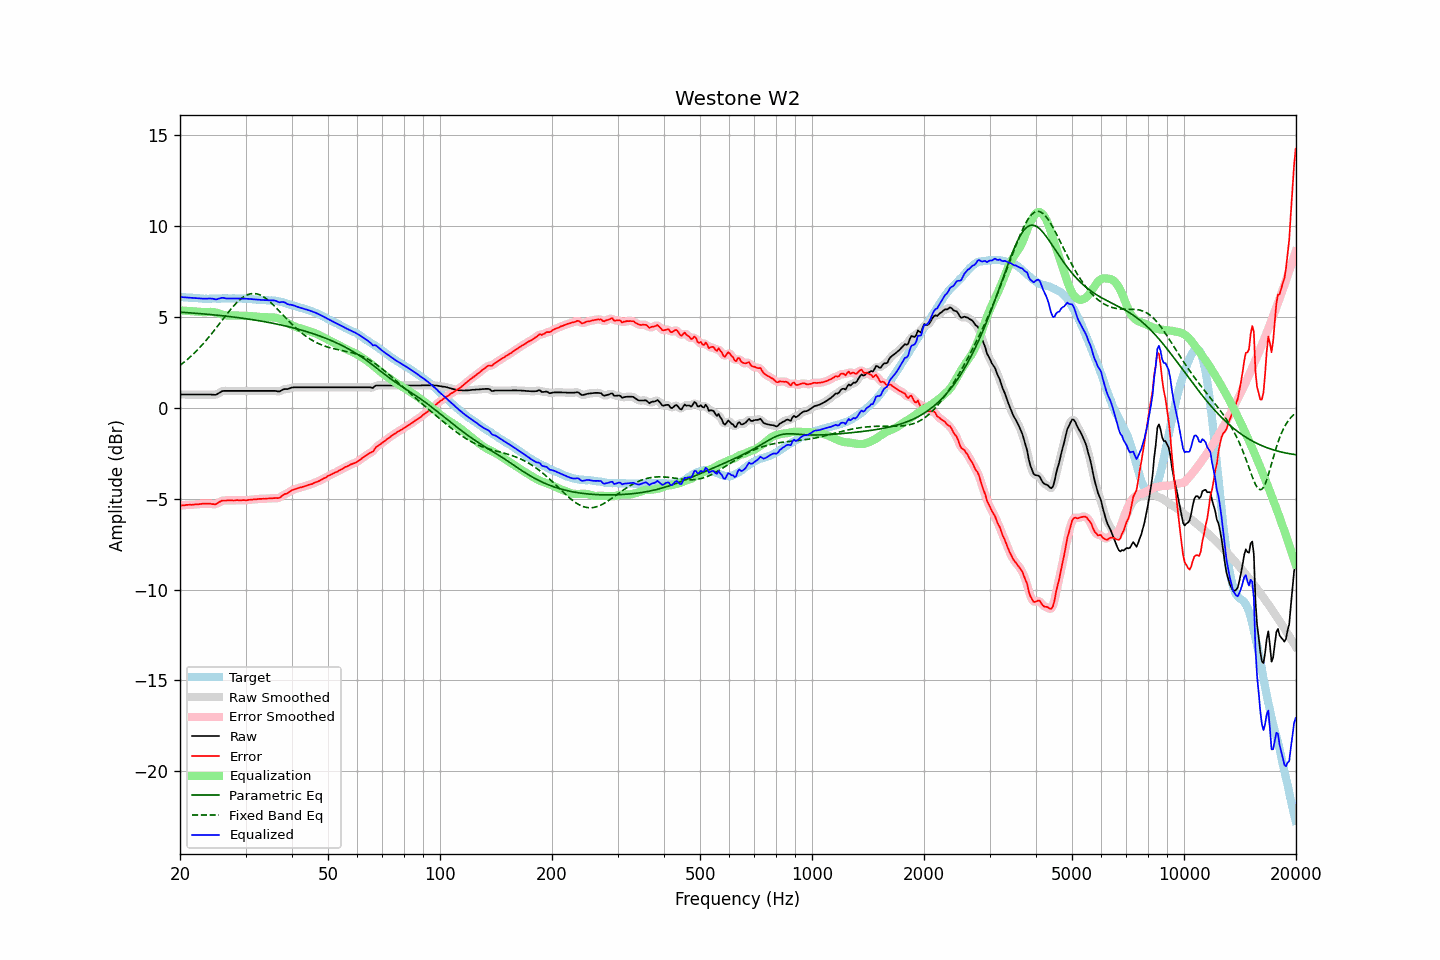

The file beside this chart, header and first rows:
frequency, raw, error, smoothed, error_smoothed, equalization, parametric_eq, fixed_band_eq, equalized_raw, equalized_smoothed, target
20.00, 0.74, -5.38, 0.74, -5.38, 5.37, 5.27, 2.34, 6.11, 6.11, 6.11
20.20, 0.74, -5.37, 0.74, -5.37, 5.36, 5.27, 2.41, 6.10, 6.10, 6.10
20.40, 0.74, -5.36, 0.74, -5.36, 5.36, 5.26, 2.48, 6.10, 6.10, 6.09
20.61, 0.74, -5.36, 0.74, -5.35, 5.35, 5.25, 2.55, 6.09, 6.09, 6.09
20.81, 0.74, -5.34, 0.74, -5.34, 5.35, 5.25, 2.62, 6.08, 6.08, 6.07
21.02, 0.74, -5.34, 0.74, -5.33, 5.34, 5.24, 2.70, 6.08, 6.08, 6.07
21.23, 0.74, -5.33, 0.74, -5.33, 5.33, 5.24, 2.78, 6.07, 6.07, 6.06
21.44, 0.74, -5.34, 0.74, -5.33, 5.33, 5.23, 2.86, 6.06, 6.06, 6.07
21.66, 0.74, -5.33, 0.74, -5.32, 5.32, 5.22, 2.94, 6.06, 6.06, 6.06
21.87, 0.74, -5.32, 0.74, -5.32, 5.32, 5.22, 3.03, 6.05, 6.05, 6.05
22.09, 0.74, -5.31, 0.74, -5.31, 5.31, 5.21, 3.12, 6.05, 6.05, 6.04
22.31, 0.74, -5.31, 0.74, -5.30, 5.30, 5.20, 3.21, 6.04, 6.04, 6.04
22.54, 0.74, -5.30, 0.74, -5.30, 5.29, 5.19, 3.30, 6.03, 6.03, 6.03
22.76, 0.74, -5.29, 0.74, -5.28, 5.28, 5.19, 3.40, 6.02, 6.02, 6.02
22.99, 0.74, -5.28, 0.74, -5.28, 5.28, 5.18, 3.49, 6.02, 6.02, 6.01
23.22, 0.74, -5.27, 0.74, -5.27, 5.27, 5.17, 3.59, 6.01, 6.01, 6.00
23.45, 0.74, -5.28, 0.74, -5.27, 5.28, 5.16, 3.69, 6.01, 6.01, 6.01
23.69, 0.74, -5.27, 0.74, -5.27, 5.28, 5.16, 3.80, 6.02, 6.02, 6.00
23.92, 0.74, -5.27, 0.74, -5.27, 5.29, 5.15, 3.90, 6.02, 6.02, 6.00
24.16, 0.74, -5.28, 0.74, -5.28, 5.29, 5.14, 4.01, 6.03, 6.02, 6.01
24.40, 0.73, -5.30, 0.73, -5.29, 5.28, 5.13, 4.12, 6.01, 6.01, 6.02
24.65, 0.73, -5.30, 0.72, -5.30, 5.27, 5.12, 4.23, 6.00, 5.99, 6.02
24.89, 0.72, -5.31, 0.73, -5.29, 5.26, 5.11, 4.34, 5.97, 5.98, 6.02
25.14, 0.75, -5.27, 0.76, -5.26, 5.23, 5.10, 4.46, 5.98, 5.99, 6.01
25.39, 0.81, -5.21, 0.80, -5.21, 5.21, 5.10, 4.57, 6.01, 6.01, 6.01
25.65, 0.86, -5.16, 0.86, -5.15, 5.18, 5.09, 4.69, 6.03, 6.04, 6.01
25.91, 0.92, -5.11, 0.91, -5.12, 5.15, 5.08, 4.80, 6.06, 6.06, 6.02
26.16, 0.94, -5.10, 0.93, -5.10, 5.12, 5.07, 4.92, 6.06, 6.05, 6.03
26.43, 0.94, -5.10, 0.94, -5.09, 5.10, 5.06, 5.03, 6.04, 6.04, 6.03
26.69, 0.94, -5.10, 0.94, -5.09, 5.09, 5.05, 5.15, 6.03, 6.03, 6.03
26.96, 0.94, -5.09, 0.94, -5.09, 5.08, 5.04, 5.26, 6.02, 6.02, 6.02
27.23, 0.94, -5.09, 0.94, -5.09, 5.08, 5.03, 5.37, 6.02, 6.02, 6.02
27.50, 0.94, -5.09, 0.94, -5.09, 5.08, 5.02, 5.47, 6.02, 6.02, 6.02
27.77, 0.94, -5.10, 0.94, -5.09, 5.09, 5.01, 5.58, 6.02, 6.02, 6.03
28.05, 0.94, -5.10, 0.94, -5.09, 5.09, 5.00, 5.68, 6.02, 6.02, 6.03
28.33, 0.94, -5.08, 0.94, -5.08, 5.09, 4.98, 5.77, 6.02, 6.02, 6.01
28.62, 0.94, -5.08, 0.94, -5.08, 5.08, 4.97, 5.86, 6.02, 6.02, 6.01
28.90, 0.94, -5.09, 0.94, -5.08, 5.08, 4.96, 5.94, 6.02, 6.02, 6.02
29.19, 0.94, -5.09, 0.94, -5.08, 5.08, 4.95, 6.01, 6.02, 6.02, 6.02
29.48, 0.94, -5.08, 0.94, -5.08, 5.08, 4.94, 6.08, 6.02, 6.02, 6.01
29.78, 0.94, -5.08, 0.94, -5.08, 5.08, 4.92, 6.14, 6.02, 6.02, 6.01
30.08, 0.94, -5.09, 0.94, -5.08, 5.07, 4.91, 6.19, 6.01, 6.01, 6.02
30.38, 0.94, -5.08, 0.94, -5.07, 5.07, 4.90, 6.23, 6.01, 6.01, 6.01
30.68, 0.94, -5.06, 0.94, -5.06, 5.06, 4.89, 6.26, 6.00, 6.00, 5.99
30.99, 0.94, -5.06, 0.94, -5.05, 5.05, 4.87, 6.29, 5.99, 5.99, 5.99
31.30, 0.94, -5.05, 0.94, -5.04, 5.05, 4.86, 6.30, 5.98, 5.98, 5.98
31.61, 0.94, -5.04, 0.94, -5.04, 5.04, 4.85, 6.30, 5.97, 5.97, 5.97
31.93, 0.94, -5.03, 0.94, -5.03, 5.03, 4.83, 6.29, 5.97, 5.97, 5.96
32.24, 0.94, -5.03, 0.94, -5.02, 5.02, 4.82, 6.27, 5.96, 5.96, 5.96
32.57, 0.94, -5.01, 0.94, -5.01, 5.01, 4.80, 6.25, 5.95, 5.95, 5.94
32.89, 0.94, -5.01, 0.94, -5.01, 5.01, 4.79, 6.21, 5.95, 5.95, 5.94
33.22, 0.94, -5.01, 0.94, -5.00, 5.00, 4.77, 6.17, 5.94, 5.94, 5.94
33.55, 0.94, -5.00, 0.94, -5.00, 5.00, 4.76, 6.12, 5.94, 5.94, 5.93
33.89, 0.94, -5.01, 0.94, -5.00, 4.99, 4.74, 6.05, 5.93, 5.93, 5.94
34.23, 0.94, -4.99, 0.94, -4.99, 4.99, 4.72, 5.99, 5.93, 5.93, 5.92
34.57, 0.94, -4.99, 0.94, -4.99, 4.99, 4.71, 5.92, 5.93, 5.93, 5.92
34.92, 0.94, -4.98, 0.94, -4.98, 4.99, 4.69, 5.84, 5.92, 5.92, 5.91
35.27, 0.94, -4.99, 0.94, -4.98, 4.99, 4.67, 5.76, 5.92, 5.93, 5.92
35.62, 0.94, -4.97, 0.94, -4.97, 4.98, 4.66, 5.67, 5.92, 5.92, 5.90
35.97, 0.94, -4.97, 0.93, -4.97, 4.97, 4.64, 5.58, 5.91, 5.90, 5.90
... 635 more rows
